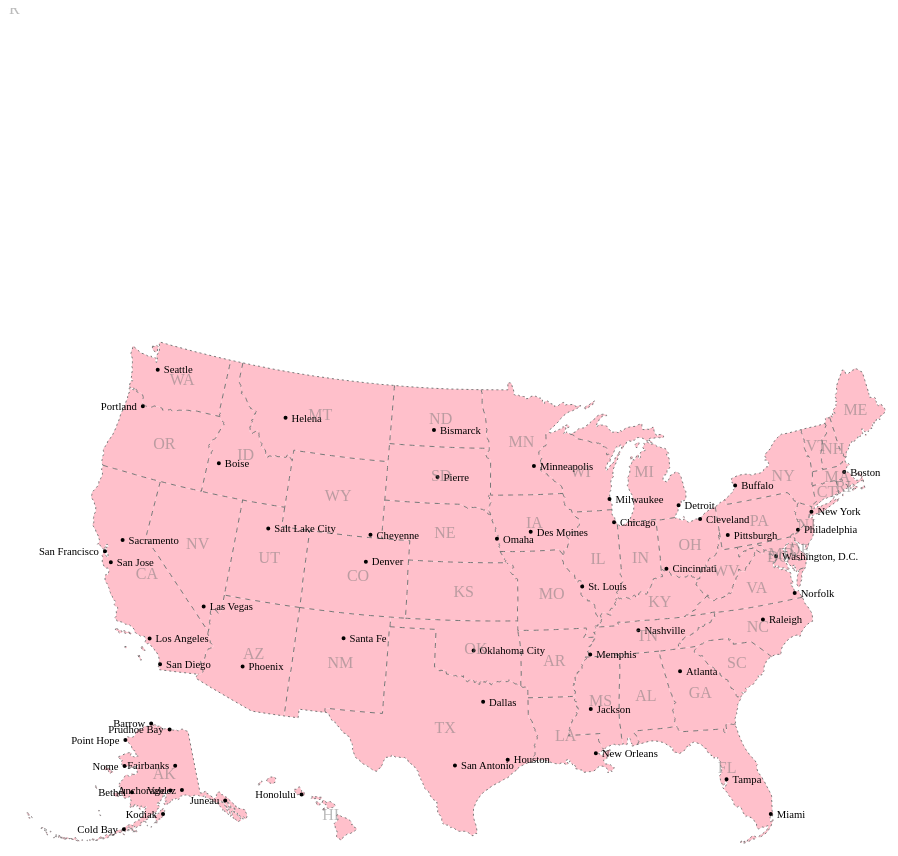
D3 v3 page, settled after 480 driven frames (8 s of simulated time); the page loaded 1 data file(s).


  var width = 960, height = 1160;

  var svg = d3.select("body").append("svg")
  .attr("width", width)
  .attr("height", height);

  d3.json("usa.json", function (error, us) {
    if (error) return console.error(error);
    // debugger
    // Convert topojson back to GeoJSON format for display
    var states = topojson.feature(us, us.objects.states);
    // Map Projection
    var projection = d3.geo.albersUsa().scale(1100).translate([width/2, height/2]);

    // Path generator
    var path = d3.geo.path().projection(projection);
    // Since the states are labeled below, the original shape of the country don't need to be drawn
    // svg.append("path")
    // .datum(states)
    // .attr("d", path);

    // Labeled state abbrev. in class name so they can be styled with CSS.
    svg.selectAll('.subunit')
      .data(states.features)
      .enter().append("path")
      .attr("class", function (d) { return "state "+d.id; })
      .attr("d", path);

    // Draw state boundaries by selecting the two features (states) a, b on two sides of the boundary are different.

    svg.append("path")
      .datum(topojson.mesh(us, us.objects.states, function (a, b) {
        return a !== b;
      })).attr("d", path).attr("class", "state-boundary");

    // Draw coast lines by selecting the two features on the side of the boundary are the same.
    svg.append("path")
      .datum(topojson.mesh(us, us.objects.states, function (a, b) {
        return a === b;
      })).attr("d", path).attr("class", "coast-line");

    // Set point radius to 2 for smaller dot on the map for cities
    path.pointRadius(2);

    // Label populated places with dots on the maps
    svg.append("path")
      .datum(topojson.feature(us, us.objects.places))
      .attr("d", path)
      .attr("class", "place");

    // Append lables on the populated places
    svg.selectAll(".place-label")
      .data(topojson.feature(us, us.objects.places).features)
      .enter().append("text")
      .attr("class", "place-label")
      .attr("transform", function (d) {
      // Get it to project on the correct position on the map
        return "translate(" + projection(d.geometry.coordinates)+")"
      })
      // adjust vertical position of the label
      .attr("dy", ".35em")
      // Get the name of the city and label
      .text(function (d) { return d.properties.name; });

    // Label cities to the right of SF (-122.41 W) right-aligned
    svg.selectAll(".place-label")
      .attr("x", function (d) {
        return d.geometry.coordinates[0] > -122.41 ? 6 : -6; })
      .attr("text-anchor", function (d) {
        return d.geometry.coordinates[0] > -122.41 ? "start" : "end" ; });

    svg.selectAll('.state-label')
      .data(states.features).enter()
      .append("text")
      .attr("class", function (d) { return "state-label " + d.id })
      .attr("transform", function (d) {
        return "translate(" + path.centroid(d) + ")";
      })
      .attr("dy", ".35em")
      .attr("x", 2)
      .text(function (d) { return d.id; });
  });
  

### data: usa.json
{
 "type": "Topology",
 "objects": {
  "states": {
   "type": "GeometryCollection",
   "geometries": [
    "{... 4 keys}",
    "{... 4 keys}",
    "{... 4 keys}",
    "{... 4 keys}",
    "{... 4 keys}",
    "{... 4 keys}",
    "{... 4 keys}",
    "{... 4 keys}",
    "... 44 more items"
   ]
  },
  "places": {
   "type": "GeometryCollection",
   "geometries": [
    "{... 3 keys}",
    "{... 3 keys}",
    "{... 3 keys}",
    "{... 3 keys}",
    "{... 3 keys}",
    "{... 3 keys}",
    "{... 3 keys}",
    "{... 3 keys}",
    "... 49 more items"
   ]
  }
 },
 "arcs": [
  [
   [
    2122,
    3478
   ],
   [
    23,
    0
   ],
   [
    4,
    0
   ],
   [
    6,
    0
   ],
   [
    5,
    0
   ],
   [
    15,
    0
   ],
   [
    4,
    0
   ],
   [
    2,
    0
   ],
   "... 139 more items"
  ],
  [
   [
    2359,
    2942
   ],
   [
    2,
    -11
   ],
   [
    1,
    -2
   ],
   [
    1,
    -2
   ],
   [
    0,
    2
   ],
   [
    1,
    -1
   ],
   [
    2,
    3
   ],
   [
    1,
    -1
   ],
   "... 9 more items"
  ],
  [
   [
    2371,
    2826
   ],
   [
    0,
    -25
   ],
   [
    0,
    -16
   ],
   [
    0,
    -20
   ],
   [
    0,
    -24
   ],
   [
    0,
    -32
   ],
   [
    0,
    -5
   ],
   [
    0,
    -32
   ],
   "... 54 more items"
  ],
  [
   [
    2377,
    2204
   ],
   [
    0,
    -3
   ],
   [
    -3,
    1
   ],
   [
    -3,
    -2
   ],
   [
    -3,
    -7
   ],
   [
    -5,
    -13
   ],
   [
    -1,
    -2
   ],
   [
    -3,
    -9
   ],
   "... 266 more items"
  ],
  [
   [
    2024,
    2595
   ],
   [
    -2,
    6
   ],
   [
    -1,
    11
   ],
   [
    0,
    8
   ],
   [
    0,
    10
   ],
   [
    0,
    6
   ],
   [
    7,
    0
   ],
   [
    5,
    0
   ],
   "... 36 more items"
  ],
  [
   [
    1688,
    2910
   ],
   [
    3,
    4
   ],
   [
    3,
    -15
   ],
   [
    2,
    -10
   ],
   [
    -1,
    -10
   ],
   [
    -1,
    4
   ],
   [
    -3,
    1
   ],
   [
    0,
    8
   ],
   "... 2 more items"
  ],
  [
   [
    1688,
    2830
   ],
   [
    1,
    -11
   ],
   [
    3,
    -16
   ],
   [
    2,
    -14
   ],
   [
    -2,
    -4
   ],
   [
    -1,
    9
   ],
   [
    -3,
    16
   ],
   [
    -2,
    16
   ],
   "... 1 more items"
  ],
  [
   [
    1660,
    2875
   ],
   [
    2,
    5
   ],
   [
    2,
    -7
   ],
   [
    0,
    -7
   ],
   [
    -1,
    -3
   ],
   [
    -2,
    3
   ],
   [
    -1,
    9
   ]
  ],
  "... 222 more items"
 ],
 "transform": {
  "scale": [
   0.0359,
   0.005344
  ],
  "translate": [
   -179.2,
   17.91
  ]
 }
}